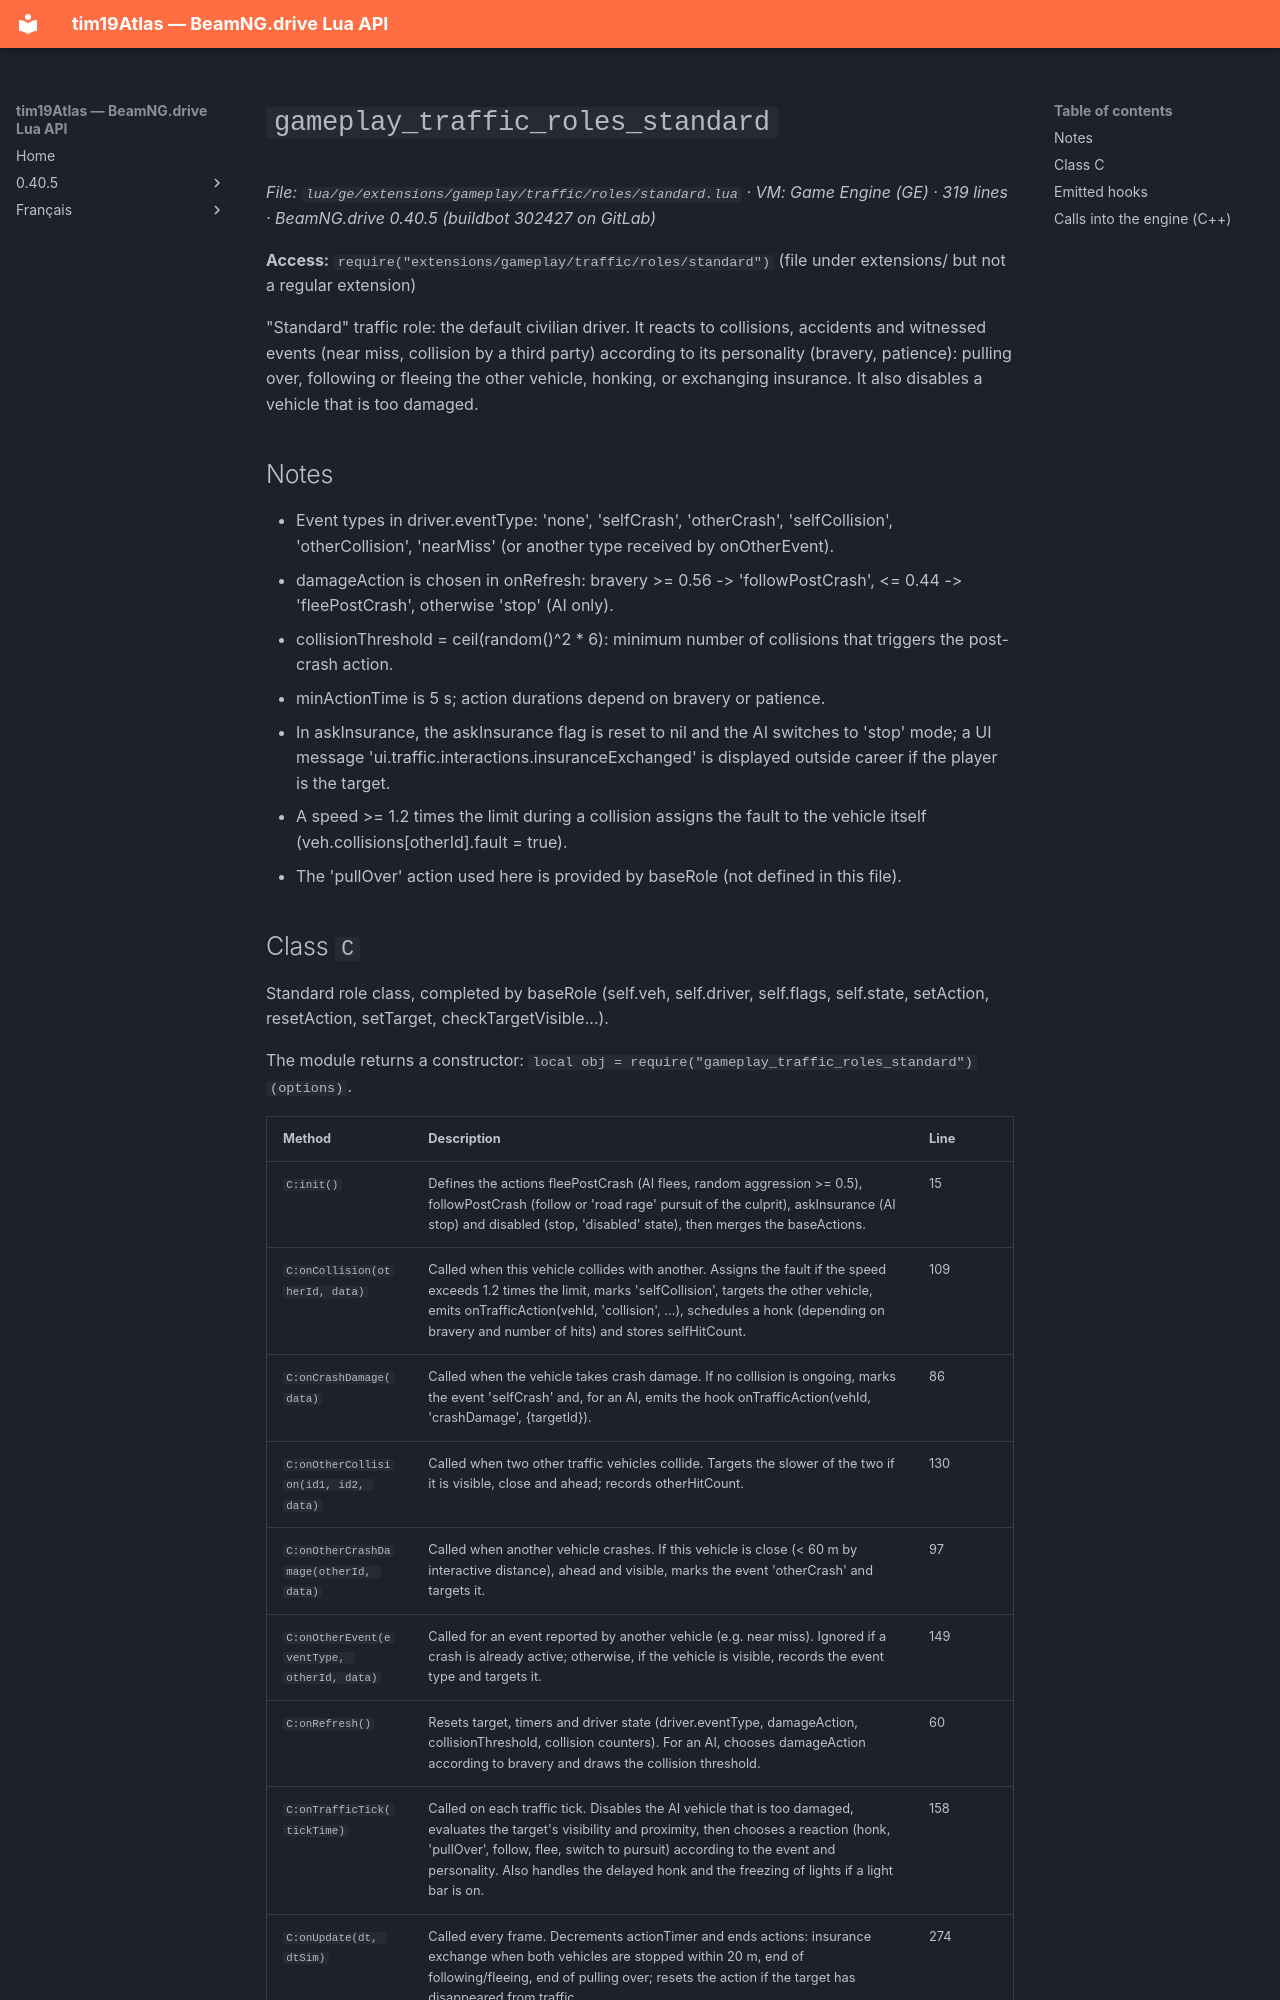

repository: Tim0219800/beamng-lua-atlas · page: 0.40.5/ge/extensions/gameplay/traffic/roles/standard.html · generator: mkdocs

# `gameplay_traffic_roles_standard`

*File: `lua/ge/extensions/gameplay/traffic/roles/standard.lua` · VM: Game Engine (GE) · 319 lines · BeamNG.drive 0.40.5 (buildbot 302427 on GitLab)*

**Access:** `require("extensions/gameplay/traffic/roles/standard")` (file under extensions/ but not a regular extension)

"Standard" traffic role: the default civilian driver. It reacts to collisions, accidents and witnessed events (near miss, collision by a third party) according to its personality (bravery, patience): pulling over, following or fleeing the other vehicle, honking, or exchanging insurance. It also disables a vehicle that is too damaged.

## Notes

- Event types in driver.eventType: 'none', 'selfCrash', 'otherCrash', 'selfCollision', 'otherCollision', 'nearMiss' (or another type received by onOtherEvent).
- damageAction is chosen in onRefresh: bravery >= 0.56 -> 'followPostCrash', <= 0.44 -> 'fleePostCrash', otherwise 'stop' (AI only).
- collisionThreshold = ceil(random()^2 * 6): minimum number of collisions that triggers the post-crash action.
- minActionTime is 5 s; action durations depend on bravery or patience.
- In askInsurance, the askInsurance flag is reset to nil and the AI switches to 'stop' mode; a UI message 'ui.traffic.interactions.insuranceExchanged' is displayed outside career if the player is the target.
- A speed >= 1.2 times the limit during a collision assigns the fault to the vehicle itself (veh.collisions[otherId].fault = true).
- The 'pullOver' action used here is provided by baseRole (not defined in this file).
